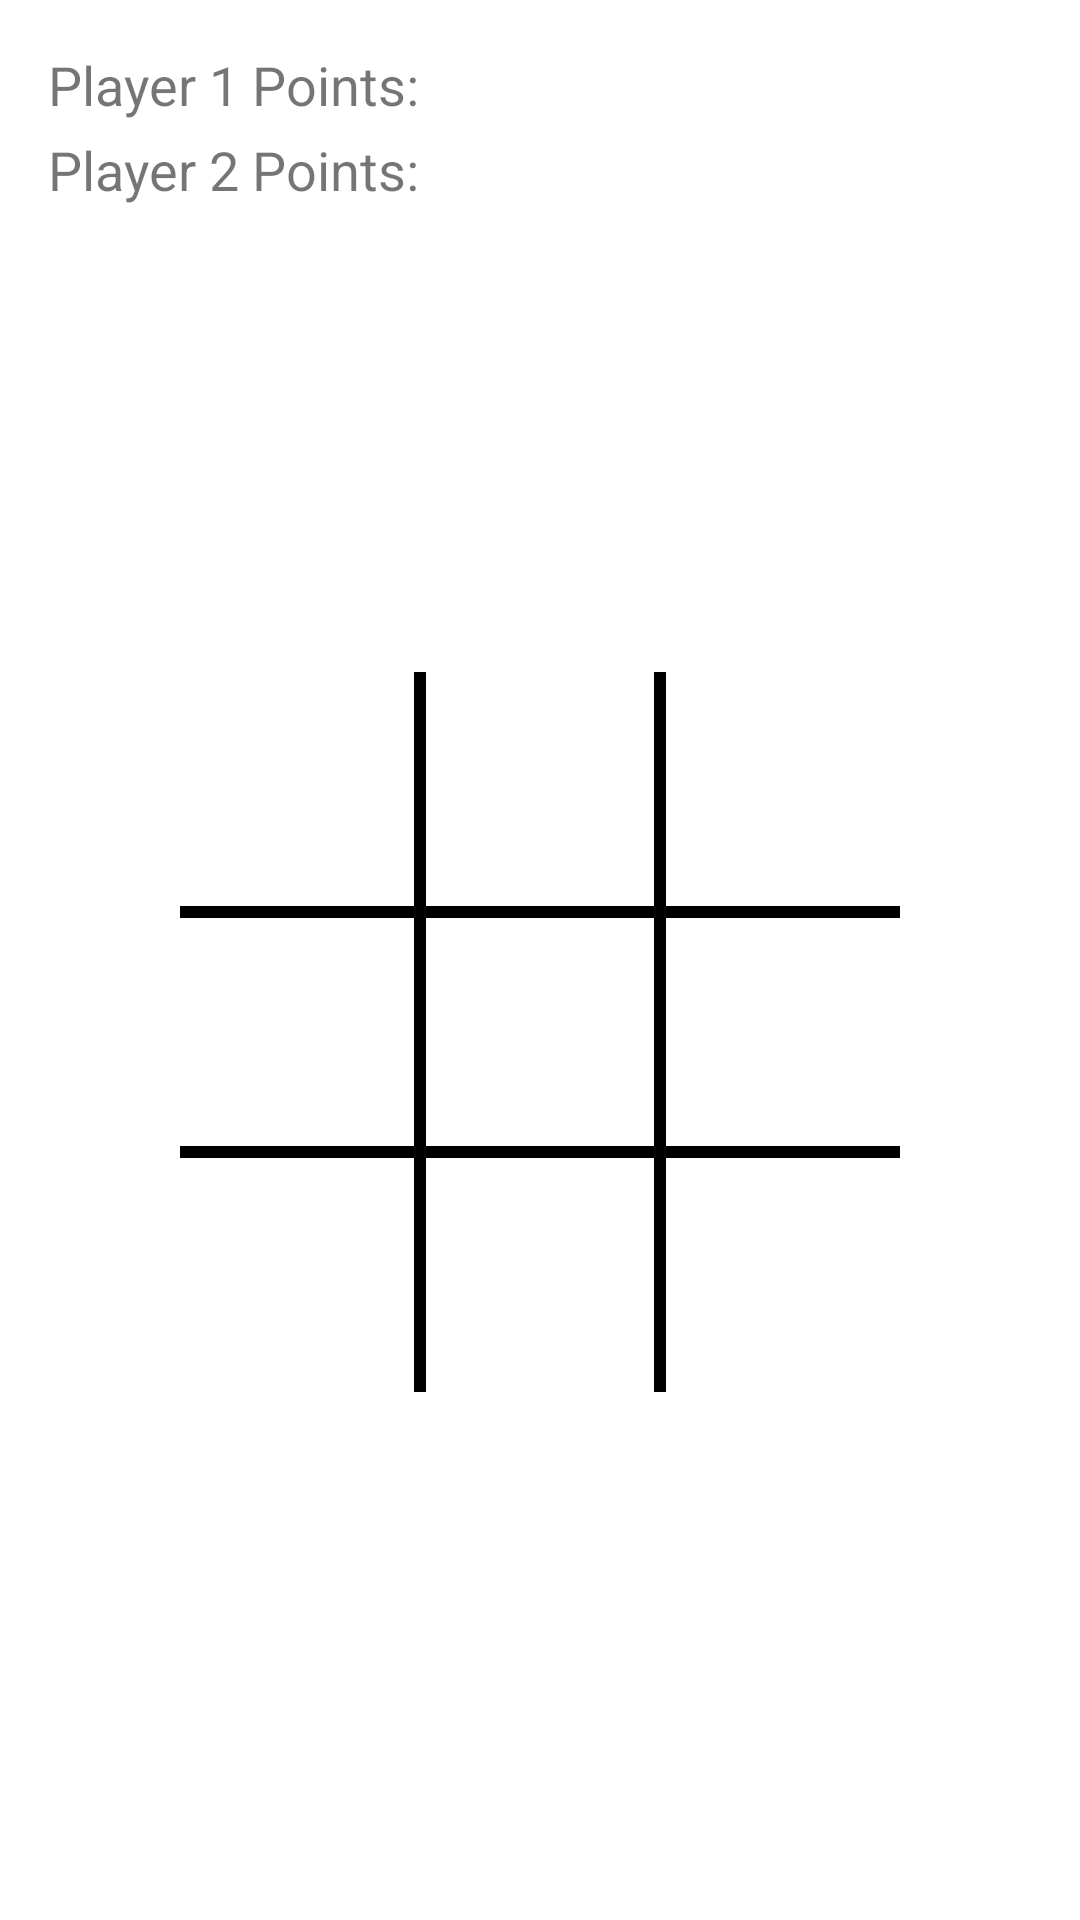

Android layout source for this screen:
<!-- AndroidManifest.xml: application theme Theme.GamingHub -->
<!-- res/layout/activity_tic_tac_toe_game.xml -->
<?xml version="1.0" encoding="utf-8"?>
<androidx.constraintlayout.widget.ConstraintLayout xmlns:android="http://schemas.android.com/apk/res/android"
    xmlns:app="http://schemas.android.com/apk/res-auto"
    xmlns:tools="http://schemas.android.com/tools"
    android:layout_width="match_parent"
    android:layout_height="match_parent"
    android:padding="16dp"
    tools:context=".TicTacToeGame">

    <TextView
        android:id="@+id/player_one_score"
        android:layout_width="wrap_content"
        android:layout_height="wrap_content"
        android:text="@string/player_1_points"
        android:textSize="18dp"
        app:layout_constraintStart_toStartOf="parent"
        app:layout_constraintTop_toTopOf="parent" />
    <TextView
        android:id="@+id/player_two_score"
        android:layout_width="wrap_content"
        android:layout_height="wrap_content"
        android:layout_marginTop="4dp"
        android:text="@string/player_2_points"
        android:textSize="18dp"
        app:layout_constraintStart_toStartOf="parent"
        app:layout_constraintTop_toBottomOf="@id/player_one_score" />
    <View
        android:id="@+id/view4"
        android:layout_width="0dp"
        android:layout_height="4dp"
        android:background="#000000"
        app:layout_constraintBottom_toTopOf="@+id/eight"
        app:layout_constraintEnd_toEndOf="@+id/three"
        app:layout_constraintStart_toStartOf="@+id/one"
        app:layout_constraintTop_toTopOf="@+id/eight" />
    <TextView
        android:id="@+id/nine"
        android:layout_width="80dp"
        android:layout_height="80dp"
        android:gravity="center"
        android:textColor="#000000"
        android:textSize="36sp"
        app:layout_constraintEnd_toEndOf="parent"
        app:layout_constraintHorizontal_bias="0.5"
        app:layout_constraintStart_toEndOf="@+id/eight"
        app:layout_constraintTop_toBottomOf="@+id/six" />
    <TextView
        android:id="@+id/eight"
        android:layout_width="80dp"
        android:layout_height="80dp"
        android:gravity="center"
        android:textColor="#000000"
        android:textSize="36sp"
        app:layout_constraintEnd_toStartOf="@+id/nine"
        app:layout_constraintHorizontal_bias="0.5"
        app:layout_constraintStart_toEndOf="@+id/seven"
        app:layout_constraintTop_toBottomOf="@+id/five" />
    <TextView
        android:id="@+id/four"
        android:layout_width="80dp"
        android:layout_height="80dp"
        android:gravity="center"
        android:textColor="#000000"
        android:textSize="36sp"
        app:layout_constraintEnd_toStartOf="@+id/five"
        app:layout_constraintHorizontal_bias="0.5"
        app:layout_constraintHorizontal_chainStyle="packed"
        app:layout_constraintStart_toStartOf="parent"
        app:layout_constraintTop_toBottomOf="@+id/one" />
    <TextView
        android:id="@+id/seven"
        android:layout_width="80dp"
        android:layout_height="80dp"
        android:gravity="center"
        android:textColor="#000000"
        android:textSize="36sp"
        app:layout_constraintEnd_toStartOf="@+id/eight"
        app:layout_constraintHorizontal_bias="0.5"
        app:layout_constraintHorizontal_chainStyle="packed"
        app:layout_constraintStart_toStartOf="parent"
        app:layout_constraintTop_toBottomOf="@+id/four" />
    <TextView
        android:id="@+id/one"
        android:layout_width="80dp"
        android:layout_height="80dp"
        android:layout_marginTop="208dp"
        android:gravity="center"
        android:textColor="#000000"
        android:textSize="36sp"
        app:layout_constraintEnd_toStartOf="@+id/two"
        app:layout_constraintHorizontal_bias="0.5"
        app:layout_constraintHorizontal_chainStyle="packed"
        app:layout_constraintStart_toStartOf="parent"
        app:layout_constraintTop_toTopOf="parent" />
    <TextView
        android:id="@+id/two"
        android:layout_width="80dp"
        android:layout_height="80dp"
        android:layout_marginTop="208dp"
        android:gravity="center"
        android:textColor="#000000"
        android:textSize="36sp"
        app:layout_constraintEnd_toStartOf="@+id/three"
        app:layout_constraintHorizontal_bias="0.5"
        app:layout_constraintStart_toEndOf="@+id/one"
        app:layout_constraintTop_toTopOf="parent" />
    <TextView
        android:id="@+id/three"
        android:layout_width="80dp"
        android:layout_height="80dp"
        android:layout_marginTop="208dp"
        android:gravity="center"
        android:textColor="#000000"
        android:textSize="36sp"
        app:layout_constraintEnd_toEndOf="parent"
        app:layout_constraintHorizontal_bias="0.5"
        app:layout_constraintStart_toEndOf="@+id/two"
        app:layout_constraintTop_toTopOf="parent" />
    <TextView
        android:id="@+id/six"
        android:layout_width="80dp"
        android:layout_height="80dp"
        android:gravity="center"
        android:textColor="#000000"
        android:textSize="36sp"
        app:layout_constraintEnd_toEndOf="parent"
        app:layout_constraintHorizontal_bias="0.5"
        app:layout_constraintStart_toEndOf="@+id/five"
        app:layout_constraintTop_toBottomOf="@+id/three" />
    <TextView
        android:id="@+id/five"
        android:layout_width="80dp"
        android:layout_height="80dp"
        android:gravity="center"
        android:textColor="#000000"
        android:textSize="36sp"
        app:layout_constraintEnd_toStartOf="@+id/six"
        app:layout_constraintHorizontal_bias="0.5"
        app:layout_constraintStart_toEndOf="@+id/four"
        app:layout_constraintTop_toBottomOf="@+id/two" />
    <View
        android:id="@+id/view"
        android:layout_width="4dp"
        android:layout_height="0dp"
        android:background="#000000"
        app:layout_constraintBottom_toBottomOf="@+id/seven"
        app:layout_constraintEnd_toStartOf="@+id/two"
        app:layout_constraintStart_toEndOf="@+id/one"
        app:layout_constraintTop_toTopOf="@+id/one" />
    <View
        android:id="@+id/view2"
        android:layout_width="4dp"
        android:layout_height="0dp"
        android:background="#000000"
        app:layout_constraintBottom_toBottomOf="@+id/seven"
        app:layout_constraintEnd_toStartOf="@+id/three"
        app:layout_constraintStart_toEndOf="@+id/two"
        app:layout_constraintTop_toTopOf="@+id/one" />
    <View
        android:id="@+id/view3"
        android:layout_width="0dp"
        android:layout_height="4dp"
        android:background="#000000"
        app:layout_constraintBottom_toBottomOf="@+id/two"
        app:layout_constraintEnd_toEndOf="@+id/three"
        app:layout_constraintStart_toStartOf="@+id/one"
        app:layout_constraintTop_toBottomOf="@+id/two" />
    <Button
        android:id="@+id/start_new_game_button"
        android:layout_width="wrap_content"
        android:layout_height="wrap_content"
        android:layout_marginTop="16dp"
        android:text="@string/start_new_game"
        android:visibility="gone"
        app:layout_constraintEnd_toEndOf="parent"
        app:layout_constraintStart_toStartOf="parent"
        app:layout_constraintTop_toBottomOf="@id/eight" />
</androidx.constraintlayout.widget.ConstraintLayout>
<!-- resources referenced by this layout -->
<resources>
  <string name="player_1_points">Player 1 Points:</string>
  <string name="player_2_points">Player 2 Points:</string>
  <string name="start_new_game">Start new game</string>
  <style name="Theme.GamingHub" parent="Theme.MaterialComponents.DayNight.DarkActionBar">
          
          <item name="colorPrimary">@color/purple_500</item>
          <item name="colorPrimaryVariant">@color/purple_700</item>
          <item name="colorOnPrimary">@color/white</item>
          
          <item name="colorSecondary">@color/teal_200</item>
          <item name="colorSecondaryVariant">@color/teal_700</item>
          <item name="colorOnSecondary">@color/black</item>
          
          <item name="android:statusBarColor" tools:targetApi="l">?attr/colorPrimaryVariant</item>
          
      </style>
  <!-- not gathered from this repository: default colours our renderer supplied (Android Studio template values) -->
  <color name="purple_500">#FF6200EE</color>
  <color name="purple_700">#FF3700B3</color>
  <color name="teal_200">#FF03DAC5</color>
  <color name="teal_700">#FF018786</color>
  <color name="black">#FF000000</color>
  <color name="white">#FFFFFFFF</color>
</resources>
